Image classification data set "images" (BeObm/PlantGraphNet on GitHub). Class labels (10): amm, calluna, empetrum, grass, lichens, myrica, non-vegetation, rosa rugosa, salix, trees.

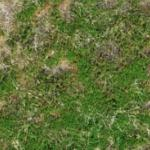
Label: empetrum

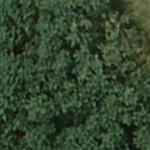
Label: myrica

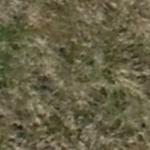
Label: grass

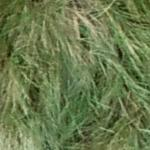
Label: amm

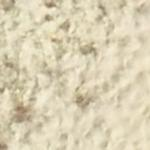
Label: non-vegetation

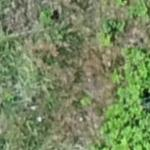
Label: rosa rugosa
